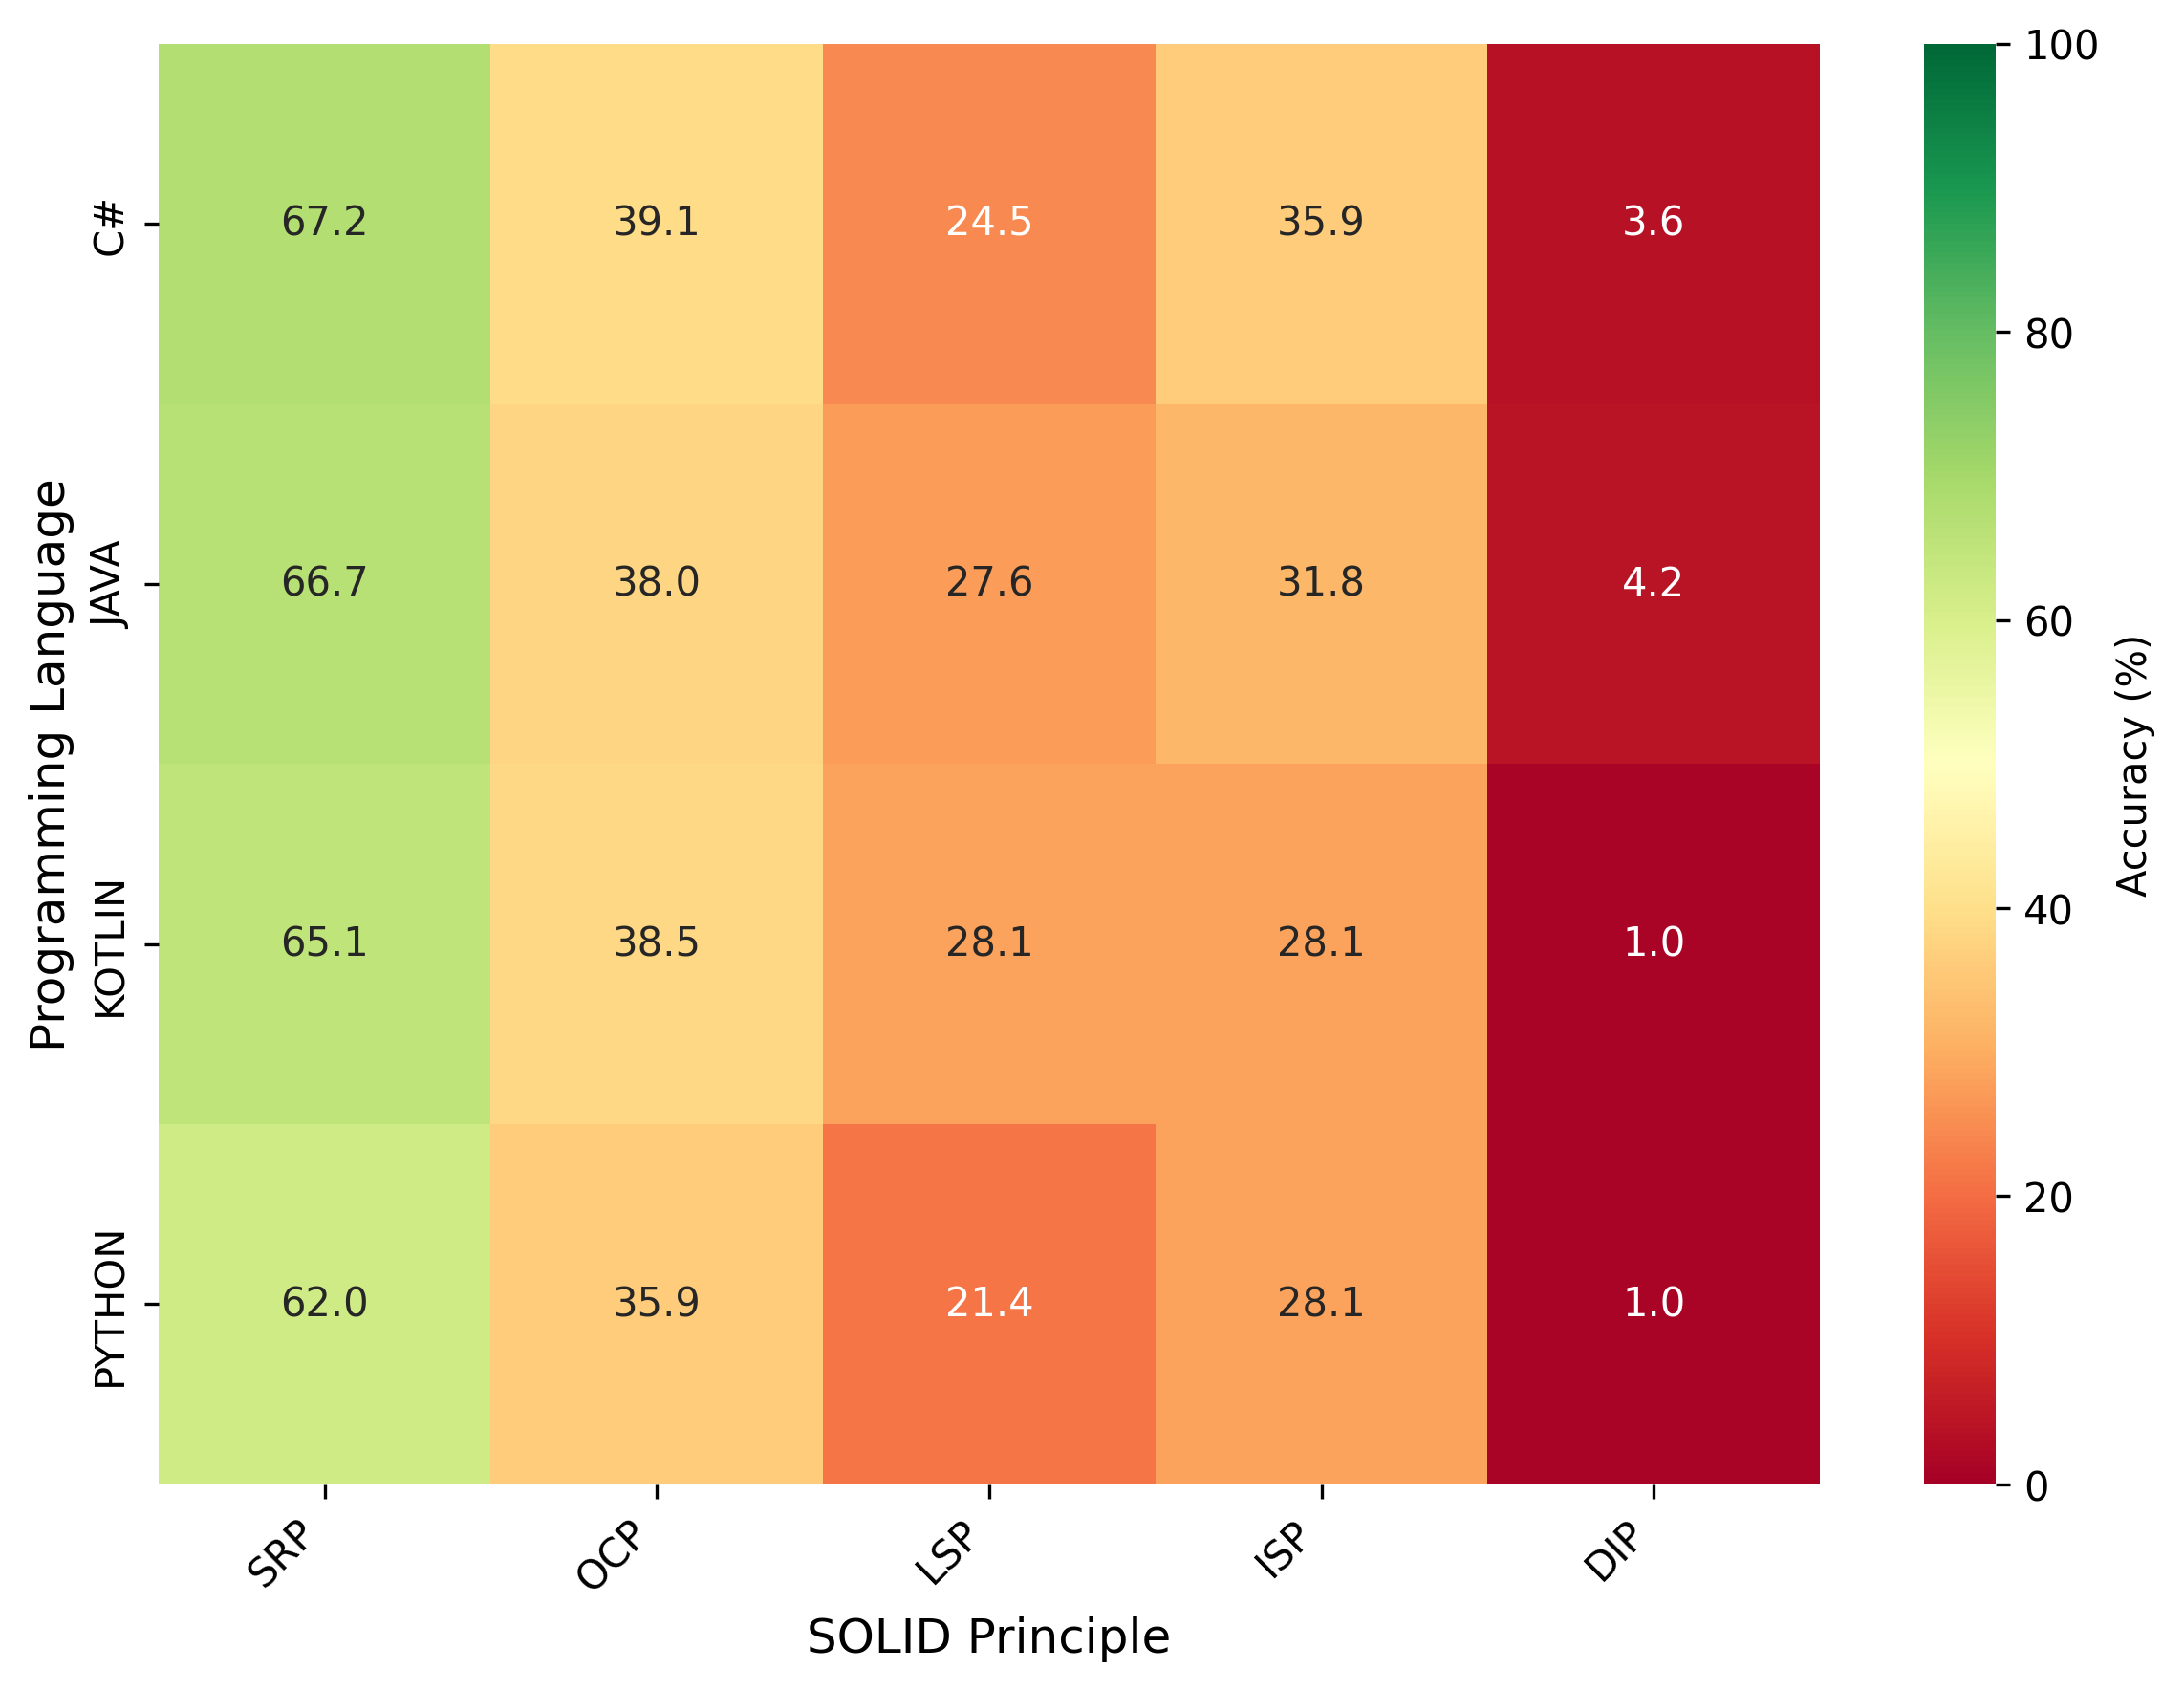

Values plotted in this chart, from the file beside it:
, SRP, OCP, LSP, ISP, DIP
C#, 67.19, 39.06, 24.48, 35.94, 3.646
JAVA, 66.67, 38.02, 27.6, 31.77, 4.167
KOTLIN, 65.1, 38.54, 28.12, 28.12, 1.042
PYTHON, 61.98, 35.94, 21.35, 28.12, 1.042
